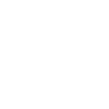
t = 0.00 s
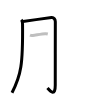
t = 2.25 s
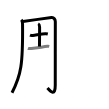
t = 4.50 s
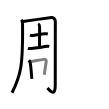
t = 6.50 s
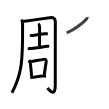
t = 8.75 s
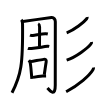
t = 11.00 s

The animated SVG that drew these frames (rendered in a browser with its animation timeline set to each time). Animation: 11 SMIL elements (animate=11); one cycle of 11.00 s.

<svg width="109px" height="109px" viewBox="0 0 px 109px" xmlns="http://www.w3.org/2000/svg" xmlns:xlink="http://www.w3.org/1999/xlink" xml:space="preserve" version="1.1"  baseProfile="full">
<path d="M21.3,19.75c0.85,0.85,1.22,2.12,1.24,4.21C23,64.5,21,75.5,12,92.75" style="fill:none;stroke:black;stroke-width:3;opacity:0">
  <animate attributeType="CSS" attributeName="opacity" from="0" to="1" begin="0s" dur="1s" repeatCount="0" fill="freeze" />
</path>
<path d="M22.89,21.42c7.03-0.93,27.19-3.78,28.6-3.92c2.51-0.25,3.83,2.05,3.83,4.37s-0.07,58.07-0.07,63.41c0,10.97-4.33,6.76-7.78,2.74" style="fill:none;stroke:black;stroke-width:3;opacity:0">
  <animate attributeType="CSS" attributeName="opacity" from="0" to="1" begin="1s" dur="1s" repeatCount="0" fill="freeze" />
</path>
<path d="M29.99,35.2c0.76,0.33,2.14,0.28,2.9,0.2c2.45-0.26,9.24-1.49,12.27-1.65c1.26-0.07,2.02,0.06,2.65,0.21" style="fill:none;stroke:black;stroke-width:3;opacity:0">
  <animate attributeType="CSS" attributeName="opacity" from="0" to="1" begin="2s" dur="1s" repeatCount="0" fill="freeze" />
</path>
<path d="M38.18,23.76c1.14,0.57,1.4,2.22,1.41,3.23c0.05,3.91-0.1,14.01-0.1,19.63" style="fill:none;stroke:black;stroke-width:3;opacity:0">
  <animate attributeType="CSS" attributeName="opacity" from="0" to="1" begin="3s" dur="1s" repeatCount="0" fill="freeze" />
</path>
<path d="M27.88,48.28c0.77,0.3,2.78,0.27,3.51,0.19c5.43-0.58,11.36-1.6,16.07-2.19c0.85-0.11,1.36,0.02,1.79,0.11" style="fill:none;stroke:black;stroke-width:3;opacity:0">
  <animate attributeType="CSS" attributeName="opacity" from="0" to="1" begin="4s" dur="1s" repeatCount="0" fill="freeze" />
</path>
<path d="M28.88,60.25c0.24,0.32,1.18,2.09,1.28,2.5c0.64,2.48,0.96,7.45,1.34,12.23c0.11,1.36,0.22,2.7,0.34,3.97" style="fill:none;stroke:black;stroke-width:3;opacity:0">
  <animate attributeType="CSS" attributeName="opacity" from="0" to="1" begin="5s" dur="1s" repeatCount="0" fill="freeze" />
</path>
<path d="M30.52,61.64c4.47-0.75,10.12-1.85,13.1-2.28c1.75-0.26,2.92,0.31,2.57,2.38C45.57,65.38,45,70,44.27,74.84" style="fill:none;stroke:black;stroke-width:3;opacity:0">
  <animate attributeType="CSS" attributeName="opacity" from="0" to="1" begin="6s" dur="1s" repeatCount="0" fill="freeze" />
</path>
<path d="M33.01,77.35c1.9-0.37,5.92-1.06,9.75-1.29c1.3-0.08,2.46-0.14,3.32-0.16" style="fill:none;stroke:black;stroke-width:3;opacity:0">
  <animate attributeType="CSS" attributeName="opacity" from="0" to="1" begin="7s" dur="1s" repeatCount="0" fill="freeze" />
</path>
<path d="M87.18,16.95c0.11,0.77-0.23,1.44-0.7,2.02c-2.71,3.37-11.85,10.92-19.81,13.89" style="fill:none;stroke:black;stroke-width:3;opacity:0">
  <animate attributeType="CSS" attributeName="opacity" from="0" to="1" begin="8s" dur="1s" repeatCount="0" fill="freeze" />
</path>
<path d="M91.51,41.97c0.14,0.82-0.23,1.55-0.72,2.16c-3.21,4.01-14.54,12.77-24.14,16.05" style="fill:none;stroke:black;stroke-width:3;opacity:0">
  <animate attributeType="CSS" attributeName="opacity" from="0" to="1" begin="9s" dur="1s" repeatCount="0" fill="freeze" />
</path>
<path d="M93.49,67.45c0.13,0.95-0.21,1.79-0.69,2.58c-3.3,5.51-13.74,14.74-26.66,21.77" style="fill:none;stroke:black;stroke-width:3;opacity:0">
  <animate attributeType="CSS" attributeName="opacity" from="0" to="1" begin="10s" dur="1s" repeatCount="0" fill="freeze" />
</path>
</svg>
